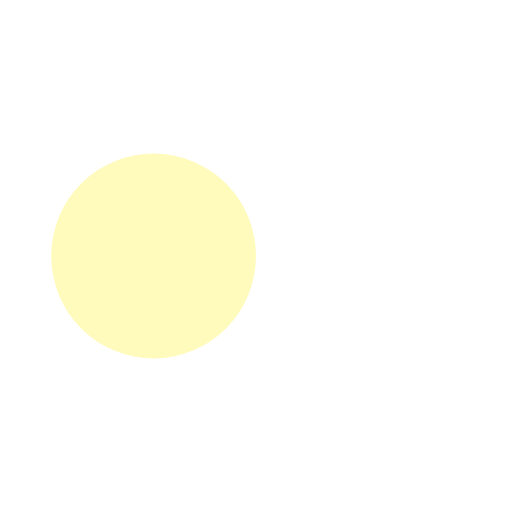
t = 0.00 s
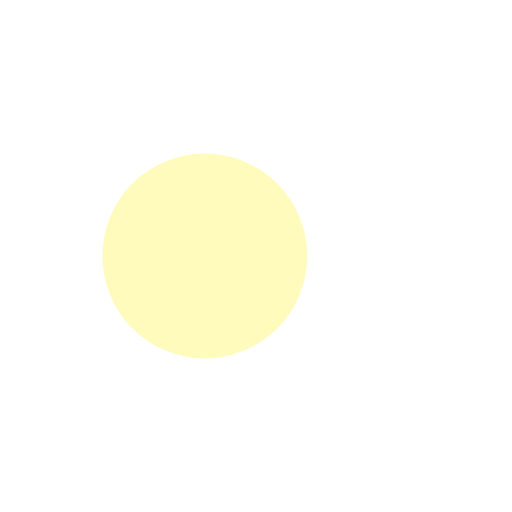
t = 0.13 s
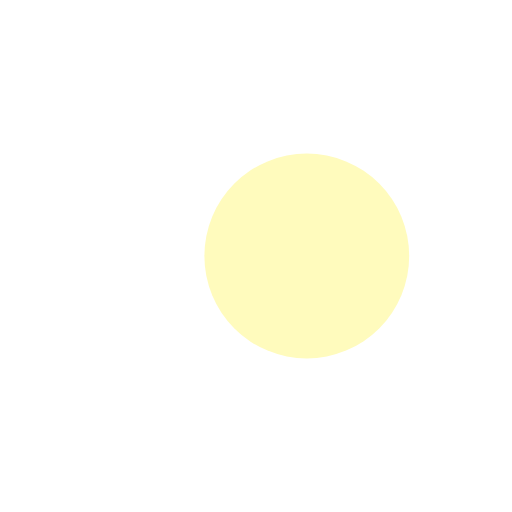
t = 0.37 s
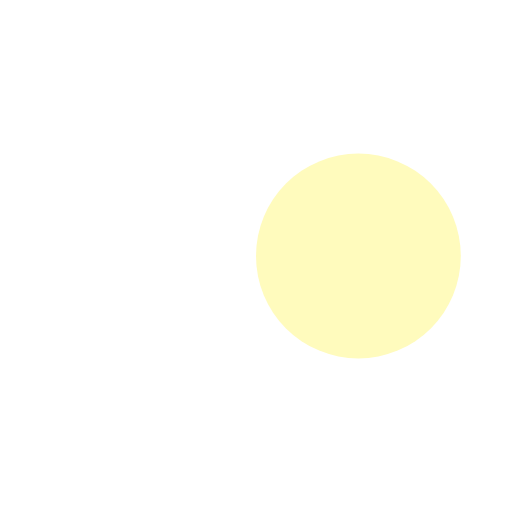
t = 0.50 s
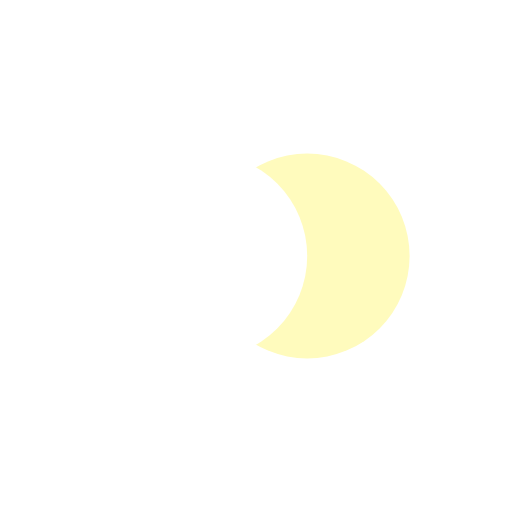
t = 0.63 s
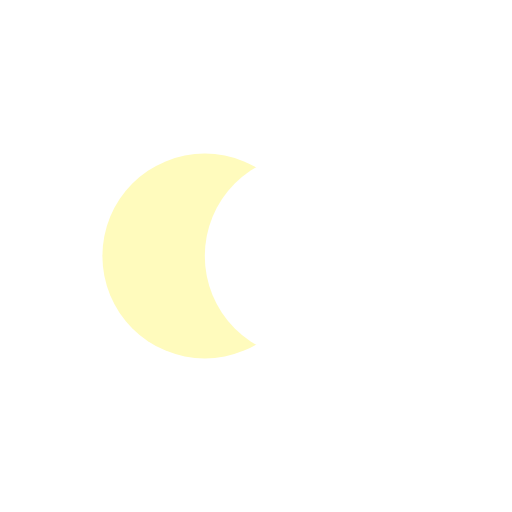
t = 0.88 s

The animated SVG that drew these frames (rendered in a browser with its animation timeline set to each time). Animation: 4 SMIL elements (animate=4); one cycle of 1.00 s, repeats indefinitely.

<svg xmlns="http://www.w3.org/2000/svg" xmlns:xlink="http://www.w3.org/1999/xlink" viewBox="0 0 100 100" preserveAspectRatio="xMidYMid" width="200" height="200" style="shape-rendering: auto; display: block; background: transparent;"><g><circle r="20" fill="#ffffff" cy="50" cx="30"><animate begin="-0.5s" values="30;70;30" keyTimes="0;0.5;1" dur="1s" repeatCount="indefinite" attributeName="cx"></animate></circle><circle r="20" fill="#fffbbd" cy="50" cx="70"><animate begin="0s" values="30;70;30" keyTimes="0;0.5;1" dur="1s" repeatCount="indefinite" attributeName="cx"></animate></circle><circle r="20" fill="#ffffff" cy="50" cx="30"><animate begin="-0.5s" values="30;70;30" keyTimes="0;0.5;1" dur="1s" repeatCount="indefinite" attributeName="cx"></animate><animate repeatCount="indefinite" dur="1s" keyTimes="0;0.499;0.5;1" values="0;0;1;1" attributeName="fill-opacity"></animate></circle><g></g></g></svg>
